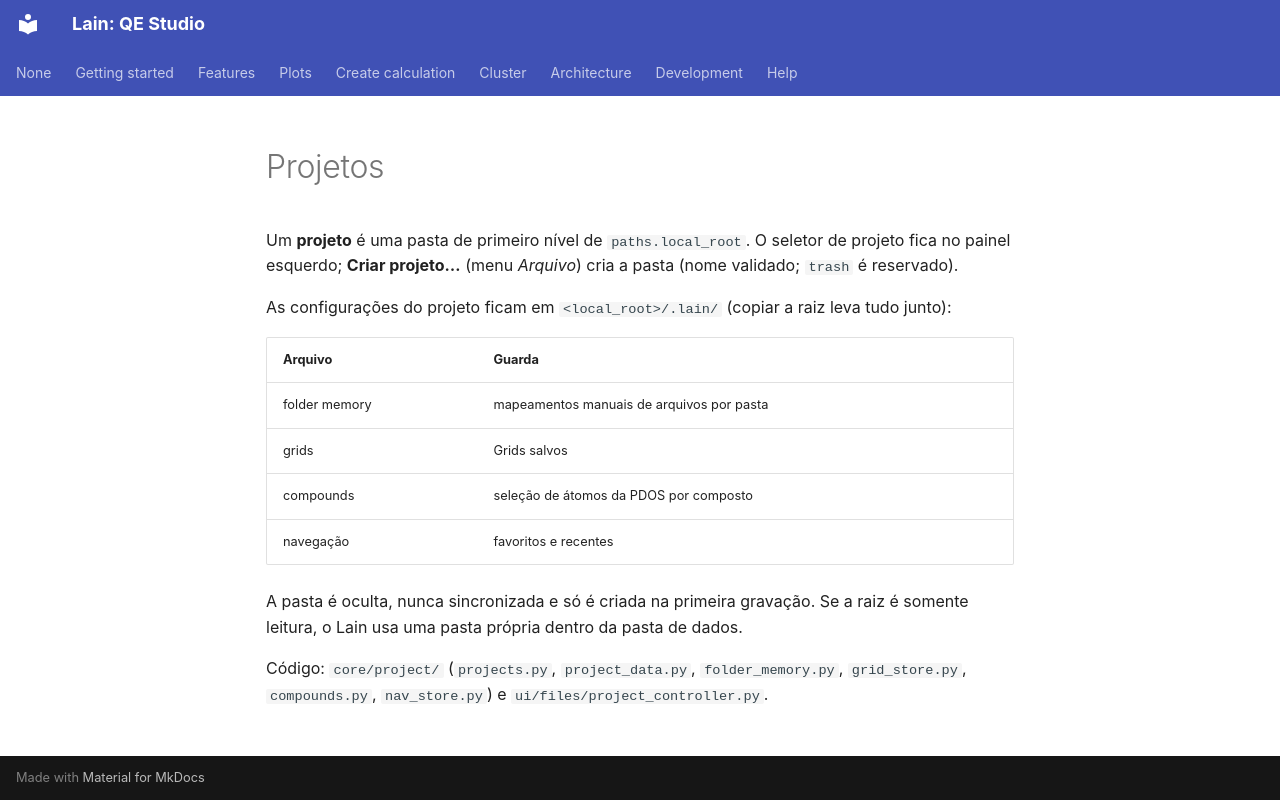

repository: Mariano17omega/Lain · page: pt/features/projects/index.html · generator: mkdocs

# Projetos

Um **projeto** é uma pasta de primeiro nível de `paths.local_root`. O seletor de projeto fica no painel esquerdo;
**Criar projeto…** (menu *Arquivo*) cria a pasta (nome validado; `trash` é reservado).

As configurações do projeto ficam em `<local_root>/.lain/` (copiar a raiz leva tudo junto):

| Arquivo | Guarda |
|---|---|
| folder memory | mapeamentos manuais de arquivos por pasta |
| grids | Grids salvos |
| compounds | seleção de átomos da PDOS por composto |
| navegação | favoritos e recentes |

A pasta é oculta, nunca sincronizada e só é criada na primeira gravação. Se a raiz é somente leitura, o Lain usa uma
pasta própria dentro da pasta de dados.

Código: `core/project/` (`projects.py`, `project_data.py`, `folder_memory.py`, `grid_store.py`, `compounds.py`,
`nav_store.py`) e `ui/files/project_controller.py`.
